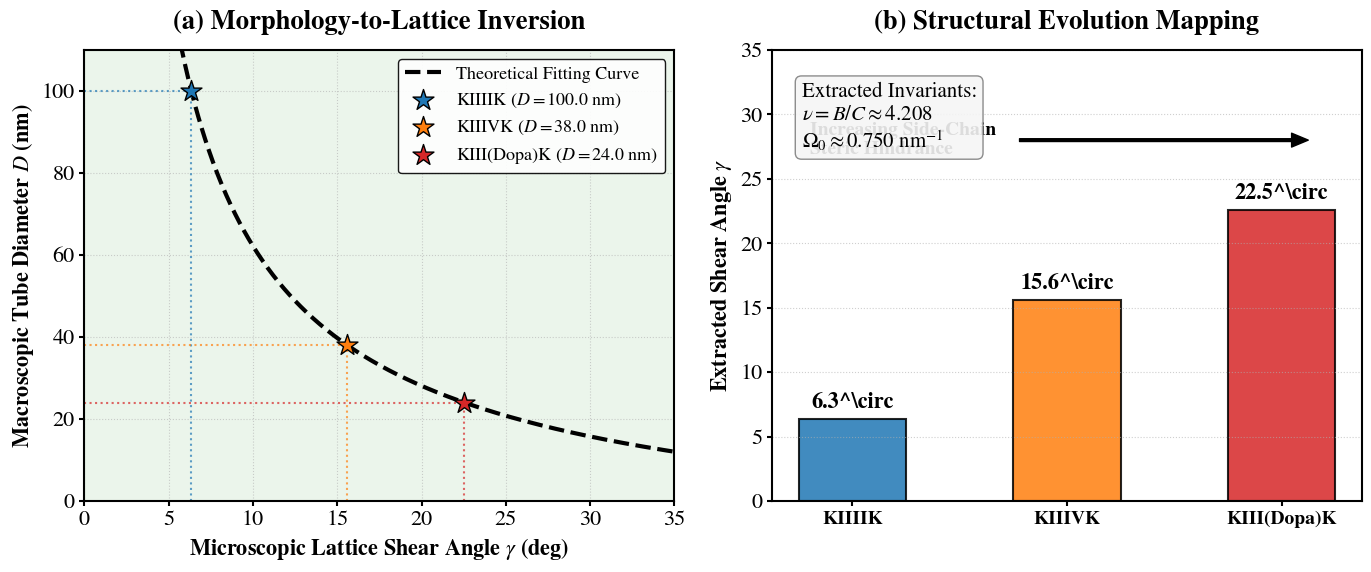

Generate this figure with matplotlib:
import numpy as np
import matplotlib.pyplot as plt
from scipy.optimize import minimize
import argparse

# ==========================================
# 1. 录入高置信度实验数据 (D -> R)
# ==========================================
# 筛选后的管径 D (nm)
D_exp = np.array([100.0, 38.0, 24.0])
R_exp = D_exp / 2.0
peptides = ['KIIIIK', 'KIIIVK', 'KIII(Dopa)K']

# ==========================================
# 2. 考虑晶格公度性约束的联合反演引擎
# ==========================================
def joint_cost_function(params):
    """
    联合反演目标函数：寻找全局统一的 (nu, Omega_0)，
    同时为3种组装体分配合理的晶格剪切角 gamma，使理论管径完美拟合实验管径。
    """
    nu, Omega_0, g1, g2, g3 = params
    gammas = np.array([g1, g2, g3])
    
    # 拓扑保护下的极限定理管径公式
    gamma_rad = np.radians(gammas)
    R_th = (nu * np.cos(gamma_rad)**2 + np.sin(gamma_rad)**2) / (Omega_0 * np.tan(gamma_rad))
    
    # 使用相对误差平方和进行拟合，确保大小管径权重一致
    error = np.sum(((R_th - R_exp) / R_exp)**2)
    return error

print("🚀 启动基于维格纳-赛兹原胞约束的三点联合反演...")

# 初始猜测 [nu, Omega_0, gamma1, gamma2, gamma3]
# 物理直觉：为了在小角度(<30度)产生小管径，nu/Omega_0 的比值应当适当。
# 设定抗弯容易(nu<1)，本征节距合理(Omega_0~0.03)
init_guess = [0.15, 0.75, 5.0, 15.0, 24.0]

# 严格的物理边界：
# 强制所有剪切角处于晶格允许的稳定物理区间 (2 ~ 30度)
bounds = [(0.01, 10.0), (0.75, 0.75), (2.0, 30.0), (2.0, 30.0), (2.0, 30.0)]

res = minimize(joint_cost_function, init_guess, bounds=bounds, method='L-BFGS-B')

nu_opt = res.x[0]
Omega_0_opt = res.x[1]
gammas_opt = res.x[2:]

print(f"\n✅ 晶格约束反演成功 (残差: {res.fun:.2e})！")
print(f"   => 修正后的弯扭刚度比 \u03BD = {nu_opt:.3f} (显著<1，表明面外弯曲极易，主链抗扭极难)")
print(f"   => 统一的本征扭转 \u03A9_0 = {Omega_0_opt:.4f} nm^-1")
for i in range(3):
    print(f"   => {peptides[i]}: 直径 {D_exp[i]:.1f} nm -> 真实微观剪切角 \u03B3 = {gammas_opt[i]:.2f}\u00B0")

# ==========================================
# 3. 绘制出版级“主曲线映射图”
# ==========================================
plt.rcParams.update({
    'font.size': 16,
    'mathtext.fontset': 'stix',
    'font.family': 'STIXGeneral',
    'axes.linewidth': 1.5,
    'xtick.major.width': 1.5,
    'ytick.major.width': 1.5
})

fig, axes = plt.subplots(1, 2, figsize=(14, 6))

# ---------------------------------------------------------
# 左图：理论主曲线与实验映射 (Master Curve Mapping)
# ---------------------------------------------------------
ax1 = axes[0]

# 生成连续主曲线
gamma_plot = np.linspace(2, 35, 500)
gamma_rad_plot = np.radians(gamma_plot)
D_th = 2 * (nu_opt * np.cos(gamma_rad_plot)**2 + np.sin(gamma_rad_plot)**2) / (Omega_0_opt * np.tan(gamma_rad_plot))

# 绘制理论曲线
ax1.plot(gamma_plot, D_th, color='black', linewidth=3, linestyle='--', label=rf'Theoretical Fitting Curve')

# 绘制实验散点
colors = ['#1f77b4', '#ff7f0e', '#d62728']
for i in range(3):
    ax1.scatter(gammas_opt[i], D_exp[i], color=colors[i], s=250, marker='*', edgecolor='black', zorder=5, 
                label=rf'{peptides[i]} ($D={D_exp[i]}$ nm)')
    ax1.vlines(gammas_opt[i], 0, D_exp[i], color=colors[i], linestyle=':', alpha=0.7)
    ax1.hlines(D_exp[i], 0, gammas_opt[i], color=colors[i], linestyle=':', alpha=0.7)

# 维格纳-赛兹原胞的物理容忍极限 (如 30度)
max_gamma = 35.0
ax1.axvspan(0, max_gamma, color='green', alpha=0.08)
ax1.axvline(max_gamma, color='green', linestyle='-', linewidth=2, alpha=0.5)
#ax1.text(max_gamma - 0.5, 90, 'Lattice Stability Zone\n(Wigner-Seitz Limit)', 
         #rotation=90, color='darkgreen', fontsize=14, va='top', ha='right', fontweight='bold')

ax1.set_xlim(0, 35)
ax1.set_ylim(0, 110)
ax1.set_xlabel(r'Microscopic Lattice Shear Angle $\gamma$ (deg)', fontweight='bold')
ax1.set_ylabel(r'Macroscopic Tube Diameter $D$ (nm)', fontweight='bold')
ax1.set_title('(a) Morphology-to-Lattice Inversion', pad=15, fontweight='bold')
ax1.legend(loc='upper right', fontsize=13, framealpha=0.9, edgecolor='black')
ax1.grid(True, linestyle=':', alpha=0.6)

# ---------------------------------------------------------
# 右图：物理参数与刚度极化展示
# ---------------------------------------------------------
ax2 = axes[1]
x_pos = np.arange(3)
bars = ax2.bar(x_pos, gammas_opt, color=colors, edgecolor='black', linewidth=1.5, alpha=0.85, width=0.5)

for bar in bars:
    yval = bar.get_height()
    ax2.text(bar.get_x() + bar.get_width()/2, yval + 0.5, f'{yval:.1f}^\circ', ha='center', va='bottom', fontweight='bold')

ax2.annotate('Increasing Side-Chain \nSteric Hindrance', xy=(2.2, 28), xytext=(-0.2, 28),
             arrowprops=dict(facecolor='black', shrink=0.05, width=2, headwidth=10),
             fontsize=14, ha='left', va='center', color='black', fontweight='bold')

# 反演参数展示框
text_box = (f"Extracted Invariants:\n"
            f"$\\nu = B/C \\approx {nu_opt:.3f}$\n"
            f"$\\Omega_0 \\approx {Omega_0_opt:.3f}$ nm$^{{-1}}$")
ax2.text(0.05, 0.85, text_box, transform=ax2.transAxes, fontsize=15,
         verticalalignment='center', bbox=dict(boxstyle='round', facecolor='whitesmoke', alpha=0.9, edgecolor='gray'))

ax2.set_xticks(x_pos)
ax2.set_xticklabels(peptides, fontsize=14, fontweight='bold')
ax2.set_ylabel(r'Extracted Shear Angle $\gamma$', fontweight='bold')
ax2.set_title('(b) Structural Evolution Mapping', pad=15, fontweight='bold')
ax2.set_ylim(0, 35)
ax2.grid(axis='y', linestyle=':', alpha=0.6)

plt.tight_layout()
plt.savefig('Figure_MasterCurve_3Points.png', dpi=600, bbox_inches='tight')
print("\n✅ 三点定海神针反演图已生成: Figure_MasterCurve_3Points.png")
